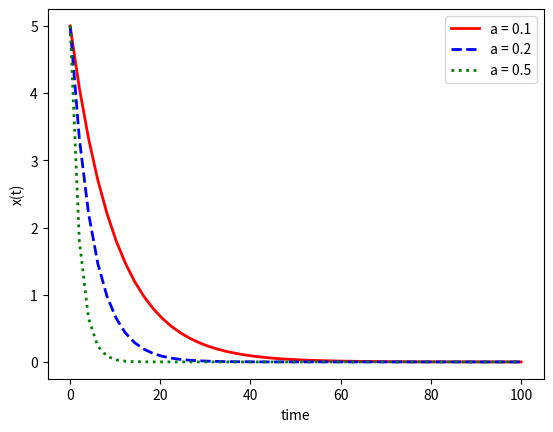

Write Python code to recreate this figure.


import numpy as np
from scipy.integrate import odeint
import matplotlib.pyplot as plt


def model(x,t,a):
    dxdt = -a * x
    return dxdt

x0 = 5

t = np.linspace(0,100)

a = 0.1
x1 = odeint(model,x0,t,args=(a,))
a = 0.2
x2 = odeint(model,x0,t,args=(a,))
a = 0.5
x3 = odeint(model,x0,t,args=(a,))

plt.plot(t,x1,'r-',linewidth = 2,label = 'a = 0.1')
plt.plot(t,x2,'b--',linewidth = 2,label = 'a = 0.2')
plt.plot(t,x3,'g:',linewidth = 2,label = 'a = 0.5')

plt.xlabel('time')
plt.ylabel('x(t)')
plt.legend()
plt.show()